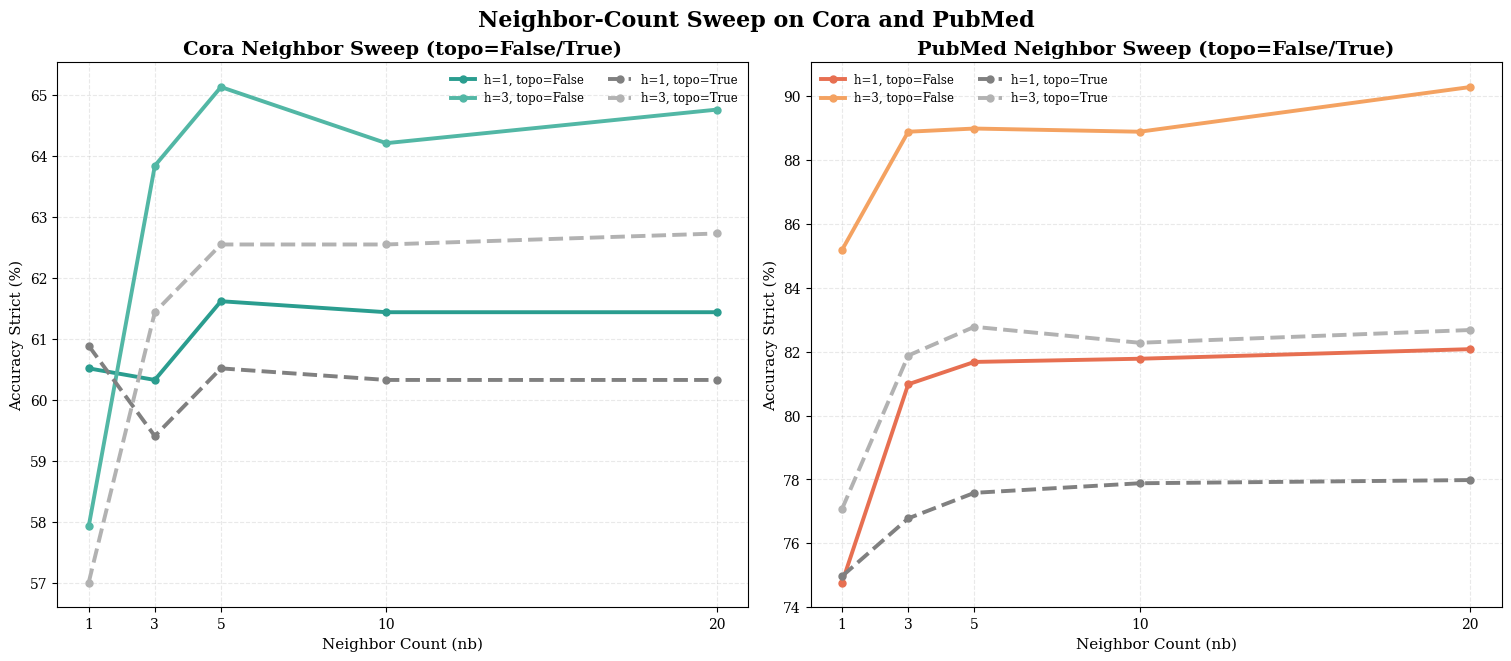

Generate this figure with matplotlib: (Note: this script raises an exception after producing the figure.)
"""
Plot Cora and PubMed neighbor-count sweep results.

Run:
    source ~/.zshrc
    conda activate /home/lingjie7/anaconda3/envs/dllm
    python /home/lingjie7/auto-research/projects/dlm-graph/figures/plot_cora_pubmed_results.py
"""

from __future__ import annotations

import matplotlib.pyplot as plt

plt.rcParams.update(
    {
        # LaTeX-like typography without requiring external latex runtime.
        "font.family": "serif",
        "font.serif": ["CMU Serif", "Computer Modern Roman", "DejaVu Serif"],
        "mathtext.fontset": "cm",
        "axes.unicode_minus": False,
    }
)

NB_VALUES = [1, 3, 5, 10, 20]
LINE_WIDTH = 2.8
MARKER_SIZE = 5.0
BAR_HEIGHT = 0.42
HOPS_TO_PLOT = [1, 3]

def _plot_nb_sweep(
    ax,
    title: str,
    data_false: dict[int, list[float]],
    data_true: dict[int, list[float]],
    accent_colors: list[str],
) -> None:
    for idx, hop in enumerate(HOPS_TO_PLOT):
        ax.plot(
            NB_VALUES,
            data_false[hop],
            color=accent_colors[idx],
            linewidth=LINE_WIDTH,
            marker="o",
            markersize=MARKER_SIZE,
            label=f"h={hop}, topo=False",
        )

    gray_palette = ["#808080", "#b2b2b2"]
    for idx, hop in enumerate(HOPS_TO_PLOT):
        ax.plot(
            NB_VALUES,
            data_true[hop],
            color=gray_palette[idx],
            linewidth=LINE_WIDTH,
            linestyle="--",
            marker="o",
            markersize=MARKER_SIZE,
            label=f"h={hop}, topo=True",
        )

    ax.set_title(title, fontsize=14, fontweight="bold")
    ax.set_xlabel("Neighbor Count (nb)", fontsize=11)
    ax.set_ylabel("Accuracy Strict (%)", fontsize=11)
    ax.set_xticks(NB_VALUES)
    ax.grid(axis="both", linestyle="--", alpha=0.28)
    ax.legend(fontsize=8.5, ncol=2, frameon=False, loc="best")


def _plot_bar_results(ax, title: str, rows: list[tuple[str, float]], ours_color: str) -> None:
    rows_sorted = sorted(rows, key=lambda x: x[1], reverse=True)
    methods = [x[0] for x in rows_sorted]
    scores = [x[1] for x in rows_sorted]
    colors = [ours_color if m.lower().startswith("ours") else "#c7c7c7" for m in methods]

    y = list(range(len(methods)))
    ax.barh(
        y,
        scores,
        height=BAR_HEIGHT,
        color=colors,
        edgecolor="white",
        linewidth=0.8,
    )
    ax.set_yticks(y)
    ax.set_yticklabels(methods, fontsize=9.5)
    ax.invert_yaxis()
    ax.set_title(title, fontsize=14, fontweight="bold")
    ax.set_xlabel("Accuracy (%)", fontsize=11)
    ax.grid(axis="x", linestyle="--", alpha=0.3)

    x_min = min(scores) - 2.0
    x_max = max(scores) + 2.0
    ax.set_xlim(x_min, x_max)

    for yi, val in zip(y, scores):
        ax.text(val + 0.12, yi, f"{val:.2f}", va="center", ha="left", fontsize=8.5)


def main() -> None:
    # Source: /home/lingjie7/auto-research/projects/dlm-graph/README.md
    # Neighbor Count Sweep (use_topology_mask=False)
    cora_false = {
        1: [60.52, 60.33, 61.62, 61.44, 61.44],
        3: [57.93, 63.84, 65.13, 64.21, 64.76],
    }
    pubmed_false = {
        1: [74.77, 80.98, 81.68, 81.78, 82.08],
        3: [85.19, 88.89, 88.99, 88.89, 90.29],
    }

    # Neighbor Count Sweep (use_topology_mask=True)
    cora_true = {
        1: [60.89, 59.41, 60.52, 60.33, 60.33],
        3: [57.01, 61.44, 62.55, 62.55, 62.73],
    }
    pubmed_true = {
        1: [74.97, 76.78, 77.58, 77.88, 77.98],
        3: [77.08, 81.88, 82.78, 82.28, 82.68],
    }

    # Previous bar-chart setting (overall method comparison).
    cora_bar_rows = [
        ("GCN + LLM Emb", 88.15),
        ("TAPE", 88.05),
        ("LLaGA", 87.55),
        ("GraphSAGE", 87.44),
        ("GCN", 87.41),
        ("Ours: SFT (1-hop + topo mask)", 84.87),
        ("Ours: SFT (1-hop, no topo mask)", 84.13),
        ("Ours: SFT (2-hop + topo mask)", 83.95),
        ("Ours: SFT (2-hop, no topo mask)", 84.50),
        ("RoBERTa-355M", 83.17),
        ("Ours: Frozen MC", 62.73),
    ]
    pubmed_bar_rows = [
        ("RoBERTa-355M", 94.84),
        ("TAPE", 93.00),
        ("Ours: Frozen (no_topo)", 90.29),
        ("GCN", 89.01),
        ("Ours: Frozen (with_topo)", 88.69),
    ]

    fig, axes = plt.subplots(1, 2, figsize=(15, 6.5), constrained_layout=True)
    _plot_nb_sweep(
        axes[0],
        "Cora Neighbor Sweep (topo=False/True)",
        cora_false,
        cora_true,
        accent_colors=["#2a9d8f", "#52b7a5"],
    )
    _plot_nb_sweep(
        axes[1],
        "PubMed Neighbor Sweep (topo=False/True)",
        pubmed_false,
        pubmed_true,
        accent_colors=["#e76f51", "#f4a261"],
    )

    fig.suptitle(
        "Neighbor-Count Sweep on Cora and PubMed",
        fontsize=16,
        fontweight="bold",
    )

    png_path = "/home/lingjie7/auto-research/projects/dlm-graph/figures/cora_pubmed_results_comparison.png"
    pdf_path = "/home/lingjie7/auto-research/projects/dlm-graph/figures/cora_pubmed_results_comparison.pdf"
    fig.savefig(png_path, dpi=220, bbox_inches="tight", facecolor="white")
    fig.savefig(pdf_path, bbox_inches="tight", facecolor="white")
    print(f"Saved: {png_path}")
    print(f"Saved: {pdf_path}")
    plt.close(fig)

    # Split image: Cora only
    fig_cora, ax_cora = plt.subplots(1, 1, figsize=(9.2, 5.8), constrained_layout=True)
    _plot_nb_sweep(
        ax_cora,
        "Cora Neighbor Sweep (topo=False/True)",
        cora_false,
        cora_true,
        accent_colors=["#2a9d8f", "#52b7a5"],
    )
    cora_png = "/home/lingjie7/auto-research/projects/dlm-graph/figures/cora_results_only.png"
    cora_pdf = "/home/lingjie7/auto-research/projects/dlm-graph/figures/cora_results_only.pdf"
    fig_cora.savefig(cora_png, dpi=220, bbox_inches="tight", facecolor="white")
    fig_cora.savefig(cora_pdf, bbox_inches="tight", facecolor="white")
    print(f"Saved: {cora_png}")
    print(f"Saved: {cora_pdf}")
    plt.close(fig_cora)

    # Split image: PubMed only
    fig_pubmed, ax_pubmed = plt.subplots(1, 1, figsize=(9.2, 5.8), constrained_layout=True)
    _plot_nb_sweep(
        ax_pubmed,
        "PubMed Neighbor Sweep (topo=False/True)",
        pubmed_false,
        pubmed_true,
        accent_colors=["#e76f51", "#f4a261"],
    )
    pubmed_png = "/home/lingjie7/auto-research/projects/dlm-graph/figures/pubmed_results_only.png"
    pubmed_pdf = "/home/lingjie7/auto-research/projects/dlm-graph/figures/pubmed_results_only.pdf"
    fig_pubmed.savefig(pubmed_png, dpi=220, bbox_inches="tight", facecolor="white")
    fig_pubmed.savefig(pubmed_pdf, bbox_inches="tight", facecolor="white")
    print(f"Saved: {pubmed_png}")
    print(f"Saved: {pubmed_pdf}")
    plt.close(fig_pubmed)

    # Previous style bar charts
    fig_bar, axes_bar = plt.subplots(1, 2, figsize=(16, 8), constrained_layout=True)
    _plot_bar_results(
        axes_bar[0], "Cora Results (Bar)", cora_bar_rows, ours_color="#2a9d8f"
    )
    _plot_bar_results(
        axes_bar[1], "PubMed Results (Bar)", pubmed_bar_rows, ours_color="#e76f51"
    )
    fig_bar.suptitle(
        "DLM-Graph Results: Ours Highlighted, Others in Gray",
        fontsize=16,
        fontweight="bold",
    )
    bar_png = "/home/lingjie7/auto-research/projects/dlm-graph/figures/cora_pubmed_results_comparison_bar.png"
    bar_pdf = "/home/lingjie7/auto-research/projects/dlm-graph/figures/cora_pubmed_results_comparison_bar.pdf"
    fig_bar.savefig(bar_png, dpi=220, bbox_inches="tight", facecolor="white")
    fig_bar.savefig(bar_pdf, bbox_inches="tight", facecolor="white")
    print(f"Saved: {bar_png}")
    print(f"Saved: {bar_pdf}")
    plt.close(fig_bar)

    fig_cora_bar, ax_cora_bar = plt.subplots(
        1, 1, figsize=(10, 7), constrained_layout=True
    )
    _plot_bar_results(
        ax_cora_bar, "Cora Results (Bar)", cora_bar_rows, ours_color="#2a9d8f"
    )
    cora_bar_png = "/home/lingjie7/auto-research/projects/dlm-graph/figures/cora_results_only_bar.png"
    cora_bar_pdf = "/home/lingjie7/auto-research/projects/dlm-graph/figures/cora_results_only_bar.pdf"
    fig_cora_bar.savefig(cora_bar_png, dpi=220, bbox_inches="tight", facecolor="white")
    fig_cora_bar.savefig(cora_bar_pdf, bbox_inches="tight", facecolor="white")
    print(f"Saved: {cora_bar_png}")
    print(f"Saved: {cora_bar_pdf}")
    plt.close(fig_cora_bar)

    fig_pubmed_bar, ax_pubmed_bar = plt.subplots(
        1, 1, figsize=(9, 5), constrained_layout=True
    )
    _plot_bar_results(
        ax_pubmed_bar, "PubMed Results (Bar)", pubmed_bar_rows, ours_color="#e76f51"
    )
    pubmed_bar_png = "/home/lingjie7/auto-research/projects/dlm-graph/figures/pubmed_results_only_bar.png"
    pubmed_bar_pdf = "/home/lingjie7/auto-research/projects/dlm-graph/figures/pubmed_results_only_bar.pdf"
    fig_pubmed_bar.savefig(
        pubmed_bar_png, dpi=220, bbox_inches="tight", facecolor="white"
    )
    fig_pubmed_bar.savefig(pubmed_bar_pdf, bbox_inches="tight", facecolor="white")
    print(f"Saved: {pubmed_bar_png}")
    print(f"Saved: {pubmed_bar_pdf}")
    plt.close(fig_pubmed_bar)


if __name__ == "__main__":
    main()
